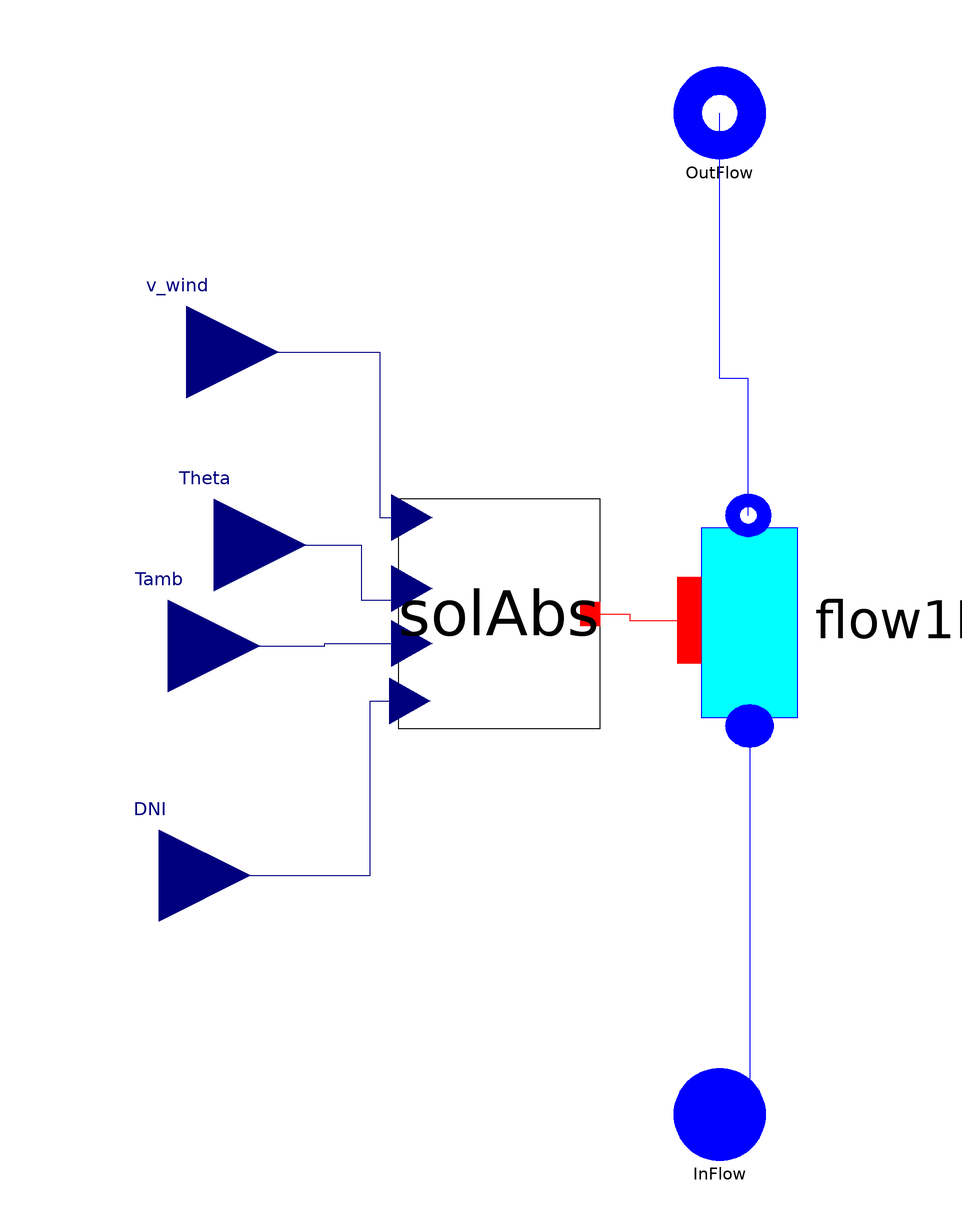

Above is the diagram view of the following Modelica model: its components placed by their Placement annotations and its connect equations drawn as lines.

model SolarField_Forristal
  "Solar field model with collectors based on Forristal model"
replaceable package Medium1 = ThermoCycle.Media.DummyFluid
                                           constrainedby
    Modelica.Media.Interfaces.PartialMedium                                                      annotation (choicesAllMatching = true);

/*********************** PARAMETERS ****************************/

constant Real  pi = Modelica.Constants.pi;
/*********************** Optical Parameter Values give an eta_opt = 0.7263 ***********************/
parameter Real eps1 = 0.9754 "HCE Shadowing"
                                            annotation (Dialog(group="Optical Properties", tab="General"));
parameter Real eps2 = 0.994 "Tracking error"
                                            annotation (Dialog(group="Optical Properties", tab="General"));
parameter Real eps3 = 0.98 "Geometry error"
                                           annotation (Dialog(group="Optical Properties", tab="General"));
parameter Real rho_cl = 0.935 "Mirror reflectivity"
                                                   annotation (Dialog(group="Optical Properties", tab="General"));
parameter Real eps4 = 0.962566845 "Dirt on Mirrors"
                                                   annotation (Dialog(group="Optical Properties", tab="General"));
parameter Real eps5 = 0.981283422 "Dirt on HCE"
                                               annotation (Dialog(group="Optical Properties", tab="General"));
parameter Real eps6 = 0.96 "Unaccounted FORSE DA LEVARE"
                                                        annotation (Dialog(group="Optical Properties", tab="General"));

/*****************General Geometries**************************/
parameter Integer N(min=1) = 10 "Number of cells per tube";
parameter Integer Ns(min=1) = 2 "Number of tube in series";
parameter Integer Nt(min=1) = 1 "Number of tubes in parallel";
parameter Modelica.SIunits.Length L = 8 "Length of tube";
parameter Modelica.SIunits.Length A_P = 5 "Aperture of the parabola";

final parameter Modelica.SIunits.Length D_int_t= Dext_t - 2*th_t
    "internal diameter of the metal tube";
final parameter Modelica.SIunits.Area A_lateral= L*D_int_t*pi*Nt
    "Lateral internal surface of the metal tube";
final parameter Modelica.SIunits.Volume V_tube_int = pi*D_int_t^2/4*L*Nt
    "Internal volume of the metal tube";

/*********************** GLASS PROPERTIES ***********************/
parameter Modelica.SIunits.Density rho_g = 2400 "Glass density"
                                                              annotation (Dialog(group="Properties of the glass envelope", tab="General"));
parameter Modelica.SIunits.SpecificHeatCapacity Cp_g = 753
    "Specific heat capacity of the glass"
                                         annotation (Dialog(group="Properties of the glass envelope", tab="General"));
parameter Modelica.SIunits.ThermalConductivity lambda_g = 1.05
    "Thermal conductivity of the glass"
                                       annotation (Dialog(group="Properties of the glass envelope", tab="General"));
parameter Modelica.SIunits.Length Dext_g = 0.12 "External glass diameter"
                                                                         annotation (Dialog(group="Properties of the glass envelope", tab="General"));
parameter Modelica.SIunits.Length th_g = 0.0025 "Glass thickness"
                                                                 annotation (Dialog(group="Properties of the glass envelope", tab="General"));

/***********************  TUBE PROPERTIES ***********************/
parameter Modelica.SIunits.Length Dext_t =  0.07 "External diameter tube"
                                                                         annotation (Dialog(group="Properties of the metal envelope", tab="General"));
                              //if PTR then 0.07 elseif UVAC then 0.056 else 0.056
parameter Modelica.SIunits.Length th_t =  0.002 "tube thickness"
                                                                annotation (Dialog(group="Properties of the metal envelope", tab="General"));
                      //if PTR then 0.0025 elseif UVAC then 0.003 else 0.003
parameter Modelica.SIunits.Density rho_t = 8000 "tube density"
                                                             annotation (Dialog(group="Properties of the metal envelope", tab="General"));
parameter Modelica.SIunits.SpecificHeatCapacity Cp_t = 500
    "Specific heat capacity of the tube"
                                        annotation (Dialog(group="Properties of the metal envelope", tab="General"));
parameter Modelica.SIunits.ThermalConductivity lambda_t = 54
    "Thermal conductivity of the tube"
                                      annotation (Dialog(group="Properties of the metal envelope", tab="General"));

/*********************** PRESSURE VACUUM ***********************/
parameter Modelica.SIunits.Pressure Pvacuum = 0.013332237
    "Vacuum Pressure [Pa]"                                                      annotation (Dialog(group="Vacuum properties: between metal and glass envelope", tab="General"));

/*********************** Parameter for coefficient of heat transfer air ***********************/
parameter Real Pr= 0.72 "Prandt number"
                                       annotation (Dialog(group="Atmospheric characteristic", tab="General"));
parameter Modelica.SIunits.Pressure Patm = 1e5 "Atmosphere Pressure [Pa]"
                                                                        annotation (Dialog(group="Atmospheric characteristic", tab="General"));

/*********************** TEMPERATURE INITIALIZATION GLASS AND METAL WALL ***********************/
parameter Modelica.SIunits.Temperature T_g_start_in = 42 + 273.15
    "Temperature at the inlet of the glass"
                                           annotation (Dialog(tab="Initialization"));
parameter Modelica.SIunits.Temperature T_g_start_out = 54 + 273.15
    "Temperature at the outlet of the glass"
                                            annotation (Dialog(tab="Initialization"));

final parameter Modelica.SIunits.Temperature[Ns] T_g_start_inlet_collector =  ThermoCycle.Functions.Solar.T_start_inlet(T_start_inlet=T_g_start_in,T_start_outlet=T_g_start_out,Ns=Ns);

final parameter Modelica.SIunits.Temperature[Ns] T_g_start_outlet_collector = ThermoCycle.Functions.Solar.T_start_outlet(T_start_inlet=T_g_start_in,T_start_outlet=T_g_start_out,Ns=Ns);

parameter Modelica.SIunits.Temperature T_t_start_in = 195 + 273.15
    "Temperature at the inlet of the tube"
                                          annotation (Dialog(tab="Initialization"));
parameter Modelica.SIunits.Temperature T_t_start_out = 305 + 273.15
    "Temperature at the outlet of the tube"
                                           annotation (Dialog(tab="Initialization"));

final parameter Modelica.SIunits.Temperature[Ns] T_t_start_inlet_collector =  ThermoCycle.Functions.Solar.T_start_inlet(T_start_inlet=T_t_start_in,T_start_outlet=T_t_start_out,Ns=Ns);

final parameter Modelica.SIunits.Temperature[Ns] T_t_start_outlet_collector = ThermoCycle.Functions.Solar.T_start_outlet(T_start_inlet=T_t_start_in,T_start_outlet=T_t_start_out,Ns=Ns);

parameter Modelica.SIunits.CoefficientOfHeatTransfer Unom_l=300
    "if HTtype = LiqVap: heat transfer coefficient, liquid zone" annotation (Dialog(group="Heat transfer", tab="General"));
parameter Modelica.SIunits.CoefficientOfHeatTransfer Unom_tp=700
    "if HTtype = LiqVap: heat transfer coefficient, two-phase zone" annotation (Dialog(group="Heat transfer", tab="General"));
parameter Modelica.SIunits.CoefficientOfHeatTransfer Unom_v=400
    "if HTtype = LiqVap: heat transfer coefficient, vapor zone" annotation (Dialog(group="Heat transfer", tab="General"));
//parameter Real kw "Exponent of the mass flow rate in the h.t.c. correlation";
parameter Modelica.SIunits.MassFlowRate Mdotnom= 0.5 "Total nominal Mass flow";
// Fluid initial values
parameter Modelica.SIunits.Temperature Tstart_inlet
    "Temperature of the fluid at the inlet of the collector"
                                                            annotation (Dialog(tab="Initialization"));
parameter Modelica.SIunits.Temperature Tstart_outlet
    "Temperature of the fluid at the outlet of the collector"
                                                             annotation (Dialog(tab="Initialization"));

final parameter Modelica.SIunits.Temperature[Ns] Tstart_inlet_collector =  ThermoCycle.Functions.Solar.T_start_inlet(T_start_inlet=Tstart_inlet,T_start_outlet=Tstart_outlet,Ns=Ns);

final parameter Modelica.SIunits.Temperature[Ns] Tstart_outlet_collector = ThermoCycle.Functions.Solar.T_start_outlet(T_start_inlet=Tstart_inlet,T_start_outlet=Tstart_outlet,Ns=Ns);

parameter Modelica.SIunits.Pressure pstart
    "Temperature of the fluid at the inlet of the collector"
                                                            annotation (Dialog(tab="Initialization"));
/*steady state */
 parameter Boolean steadystate_T_fl=false
    "if true, sets the derivative of the fluid Temperature in each cell to zero during Initialization"
                                                                                                      annotation (Dialog(group="Initialization options", tab="Initialization"));

/***************************    NUMERICAL OPTION    *****************************************************/

  import ThermoCycle.Functions.Enumerations.Discretizations;
 parameter Discretizations Discretization=ThermoCycle.Functions.Enumerations.Discretizations.centr_diff
    "Selection of the spatial discretization scheme"  annotation (Dialog(tab="Numerical options"));
/*Working fluid*/
  parameter Boolean Mdotconst=false
    "Set to yes to assume constant mass flow rate of primary fluid at each node (easier convergence)"
    annotation (Dialog(tab="Numerical options"));
  parameter Boolean max_der=false
    "Set to yes to limit the density derivative of primary fluid during phase transitions"
    annotation (Dialog(tab="Numerical options"));
  parameter Boolean filter_dMdt=false
    "Set to yes to filter dMdt of primary fluid with a first-order filter"
    annotation (Dialog(tab="Numerical options"));
  parameter Real max_drhodt=100
    "Maximum value for the density derivative of primary fluid"
    annotation (Dialog(enable=max_der_wf, tab="Numerical options"));
   parameter Modelica.SIunits.Time TT=1
    "Integration time of the first-order filter"
    annotation (Dialog(enable=filter_dMdt, tab="Numerical options"));

   /*******************************   HEAT TRANSFER MODEL    **************************************/

replaceable model FluidHeatTransferModel =
    ThermoCycle.Components.HeatFlow.HeatTransfer.MassFlowDependence
constrainedby
    ThermoCycle.Components.HeatFlow.HeatTransfer.BaseClasses.PartialHeatTransferZones
    "Fluid heat transfer model" annotation (Dialog(group="Heat transfer", tab="General"),choicesAllMatching=true);

 /******************************* COMPONENTS ***********************************/
    Components.HeatFlow.Walls.SolarAbsorber.SolAbsForristal[ Ns] solAbs(
    each eps1=eps1,
    each eps2=eps2,
    each eps3=eps3,
    each rho_cl=rho_cl,
    each eps4=eps4,
    each eps5=eps5,
    each eps6=eps6,
    each N=N,
    each Nt=Nt,
    each L=L,
    each A_P=A_P,
    each rho_g=rho_g,
    each Cp_g=Cp_g,
    each lambda_g=lambda_g,
    each rho_t=rho_t,
    each Cp_t=Cp_t,
    each lambda_t=lambda_t,
    each Patm=Patm,
    each Pr=Pr,
    each Pvacuum=Pvacuum,
     T_g_start_in=T_g_start_inlet_collector,
     T_g_start_out=T_g_start_inlet_collector,
     T_t_start_in=T_t_start_inlet_collector,
     T_t_start_out=T_t_start_outlet_collector,
    each Dext_g=Dext_g,
    each th_g=th_g,
    each Dext_t=Dext_t,
    each th_t=th_t)
    annotation (Placement(transformation(extent={{-30,-16},{14,34}})));
  Components.FluidFlow.Pipes.Flow1Dim[Ns] flow1Dim(redeclare each package
      Medium =                                                                     Medium1,
  redeclare each final model Flow1DimHeatTransferModel = FluidHeatTransferModel,
    each N=N,
     each A=A_lateral,
    each V=V_tube_int,
    each Mdotnom=Mdotnom,
    each Unom_l=Unom_l,
    each Unom_tp=Unom_tp,
    each Unom_v=Unom_v,
    each pstart=pstart,
    Tstart_inlet=Tstart_inlet_collector,
    Tstart_outlet=Tstart_outlet_collector,
    each Mdotconst=Mdotconst,
    each max_der=max_der,
    each filter_dMdt=filter_dMdt,
    each max_drhodt=max_drhodt,
    each TT=TT,
    each steadystate=steadystate_T_fl,
    each Discretization=Discretization)
                                  annotation (Placement(transformation(
        extent={{-27.5,-31.5},{27.5,31.5}},
        rotation=90,
        origin={46.5,7.5})));
  Interfaces.Fluid.FlangeA InFlow( redeclare package Medium = Medium1)
    annotation (Placement(transformation(extent={{30,-110},{50,-90}}),
        iconTransformation(extent={{30,-110},{50,-90}})));
  Interfaces.Fluid.FlangeB OutFlow( redeclare package Medium = Medium1)
    annotation (Placement(transformation(extent={{30,108},{50,128}}),
        iconTransformation(extent={{30,108},{50,128}})));
  Modelica.Blocks.Interfaces.RealInput v_wind
    annotation (Placement(transformation(extent={{-96,46},{-56,86}}),
        iconTransformation(extent={{-20,-20},{20,20}},
        rotation=0,
        origin={-74,96})));
  Modelica.Blocks.Interfaces.RealInput Theta
    annotation (Placement(transformation(extent={{-90,4},{-50,44}}),
        iconTransformation(extent={{-20,-20},{20,20}},
        rotation=0,
        origin={-78,46})));
  Modelica.Blocks.Interfaces.RealInput Tamb
    annotation (Placement(transformation(extent={{-100,-18},{-60,22}}),
        iconTransformation(extent={{-20,-20},{20,20}},
        rotation=0,
        origin={-76,0})));
  Modelica.Blocks.Interfaces.RealInput DNI
    annotation (Placement(transformation(extent={{-102,-68},{-62,-28}}),
        iconTransformation(extent={{-20,-20},{20,20}},
        rotation=0,
        origin={-70,-56})));

   /**************************************************** SUMMARY ********************************************/
public
  record SummaryBase
     replaceable Arrays T_profile;
     record Arrays
      parameter Integer n;
      parameter Integer Ns;
      Modelica.SIunits.Temperature[Ns,n] T_fluid;
      Modelica.SIunits.Temperature[Ns,n] T_int_t;
      Modelica.SIunits.Temperature[Ns,n] T_t;
      Modelica.SIunits.Temperature[Ns,n] T_ext_t;
      Modelica.SIunits.Temperature[Ns,n] T_int_g;
      Modelica.SIunits.Temperature[Ns,n] T_g;
      Modelica.SIunits.Temperature[Ns,n] T_ext_g;
     end Arrays;
        Real Eta_solarCollector "Total efficiency of solar collector";
        Modelica.SIunits.HeatFlux Philoss "Heat Flux lost to the environment";
         Modelica.SIunits.Power Q_htf
      "Total heat through the termal heat transfer fluid flowing in the solar collector";
  end SummaryBase;
   replaceable record SummaryClass = SummaryBase;
   SummaryClass Summary( T_profile( n=N,Ns=Ns, T_fluid = T_fluid_,   T_int_t=T_int_t_,  T_t=T_t_, T_ext_t=T_ext_t_,  T_int_g=T_int_g_,  T_g=T_g_, T_ext_g=T_ext_g_), Eta_solarCollector=Eta_solarCollector_,Philoss=Philoss_,Q_htf=Q_htf_);
protected
  Modelica.SIunits.Temperature T_fluid_[Ns,N];
  Modelica.SIunits.Temperature T_int_t_[Ns,N];
      Modelica.SIunits.Temperature T_t_[Ns,N];
      Modelica.SIunits.Temperature T_ext_t_[Ns,N];
      Modelica.SIunits.Temperature T_int_g_[Ns,N];
      Modelica.SIunits.Temperature T_g_[Ns,N];
      Modelica.SIunits.Temperature T_ext_g_[Ns,N];
Real Eta_solarCollector_;
Modelica.SIunits.HeatFlux Philoss_;
Modelica.SIunits.Power Q_htf_;
equation
         for i in 1:Ns loop
    for k in 1:N loop
      /* temperature profile of the working fluid*/
    T_fluid_[i,k] = flow1Dim[i].Cells[k].T;

    /* temperature profile of the metal tube */
    T_int_t_[i,k] = solAbs[i].T_int_t[k];
    T_t_[i,k] = solAbs[i].T_t[k];
    T_ext_t_[i,k] = solAbs[i].T_ext_t[k];

    /* temperature profile of the glass envelope */
    T_int_g_[i,k] = solAbs[i].T_int_g[k];
    T_g_[i,k] = solAbs[i].T_g[k];
    T_ext_g_[i,k] = solAbs[i].T_ext_g[k];
    end for;
  end for;

Eta_solarCollector_ = sum(solAbs[:].Eta_TOT);
Philoss_ = sum(solAbs[:].Phi_loss);
Q_htf_ = sum(flow1Dim[:].Q_tot) "Total power absorbed by the fluid";

  for i in 1:Ns loop
      connect(solAbs[i].wall_int, flow1Dim[i].Wall_int) annotation (Line(
      points={{11.8,9},{20.45,9},{20.45,7.5},{33.375,7.5}},
      color={255,0,0},
      smooth=Smooth.None));
        connect(DNI, solAbs[i].DNI) annotation (Line(
      points={{-82,-48},{-36,-48},{-36,-10},{-27.36,-10}},
      color={0,0,127},
      smooth=Smooth.None));

       connect(v_wind, solAbs[i].v_wind) annotation (Line(
      points={{-76,66},{-34,66},{-34,30},{-26.92,30}},
      color={0,0,127},
      smooth=Smooth.None));

        connect(Tamb, solAbs[i].Tamb) annotation (Line(
      points={{-80,2},{-46,2},{-46,2.5},{-26.92,2.5}},
      color={0,0,127},
      smooth=Smooth.None));

        connect(Theta, solAbs[i].Theta) annotation (Line(
      points={{-70,24},{-38,24},{-38,12},{-26.92,12},{-26.92,14.5}},
      color={0,0,127},
      smooth=Smooth.None));

  end for;

    for i in 1:Ns-1 loop
  connect(flow1Dim[i].OutFlow,flow1Dim[i+1].InFlow);

  end for;

  connect(flow1Dim[1].InFlow, InFlow) annotation (Line(
      points={{46.5,-15.4167},{46.5,-100},{40,-100}},
      color={0,0,255},
      smooth=Smooth.None));
  connect(flow1Dim[Ns].OutFlow, OutFlow) annotation (Line(
      points={{46.2375,30.4167},{46.2375,60.2083},{40,60.2083},{40,118}},
      color={0,0,255},
      smooth=Smooth.None));
                                                                                                      annotation (Dialog(group="Heat transfer", tab="General"),
              Diagram(coordinateSystem(extent={{-80,-100},{100,120}},
          preserveAspectRatio=false),
                      graphics), Icon(coordinateSystem(extent={{-80,-100},{100,
            120}},    preserveAspectRatio=false),
                                      graphics={
                                     Bitmap(extent={{-96,118},{126,-100}}, fileName=
              "modelica://ThermoCycle/Resources/Images/Avatar_SF.jpg"),
                                          Text(
          extent={{-50,116},{34,88}},
          lineColor={0,0,0},
          fillColor={255,85,85},
          fillPattern=FillPattern.Solid,
          textString="%name"),
        Text(
          extent={{-62,-8},{-36,-16}},
          lineColor={0,0,0},
          textString="Tamb[K]"),
        Text(
          extent={{-60,-62},{-30,-72}},
          lineColor={0,0,0},
          textString="DNI"),
        Text(
          extent={{-70,38},{-20,30}},
          lineColor={0,0,0},
          textString="Theta[rad]"),
        Text(
          extent={{-64,86},{-20,76}},
          lineColor={0,0,0},
          textString="v_wind [m/s]")}),
     Documentation(info="<HTML>

<p><big>The <b>SolarField_Forristal</b> model represents the solar field, composed by
  a loop of parabolic collectors, based on <a href=\"http://www.nrel.gov/csp/troughnet/pdfs/34169.pdf\">Forristal model</a>. The large ratio between diameter 
  and length allows a 1-D discretization of the absorber tube.
   The model is composed by two sub-components: the <a href=\"modelica://ThermoCycle.Components.FluidFlow.Pipes.Flow1Dim\">Flow1Dim</a> and the <a href=\"modelica://ThermoCycle.Components.HeatFlow.Walls.SolarAbsorber.SolAbsForristal\">SolAbsForristal</a> components. 
They are connected together through a thermal port.
</p>

<p><big>The <a href=\"modelica://ThermoCycle.Components.FluidFlow.Pipes.Flow1Dim\">Flow1Dim</a> models the fluid flow in the heat collector element.
<p><big>The <a href=\"modelica://ThermoCycle.Components.HeatFlow.Walls.SolAbs\">SolAbs</a> represents the dynamic one-dimensional radial energy balance around the heat collector element.

<p><big> The inputs to the model representing the ambient conditions are:</p>
<p><big><ul><li>DNI: Direct Normal Radiation [W/m2]
 <li>Theta: Incidence angle [rad]
 <li>T_amb: ambient temperature [K]
 <li>v_wind: wind velocity [m/s]
</ul>


</HTML>"));
end SolarField_Forristal;